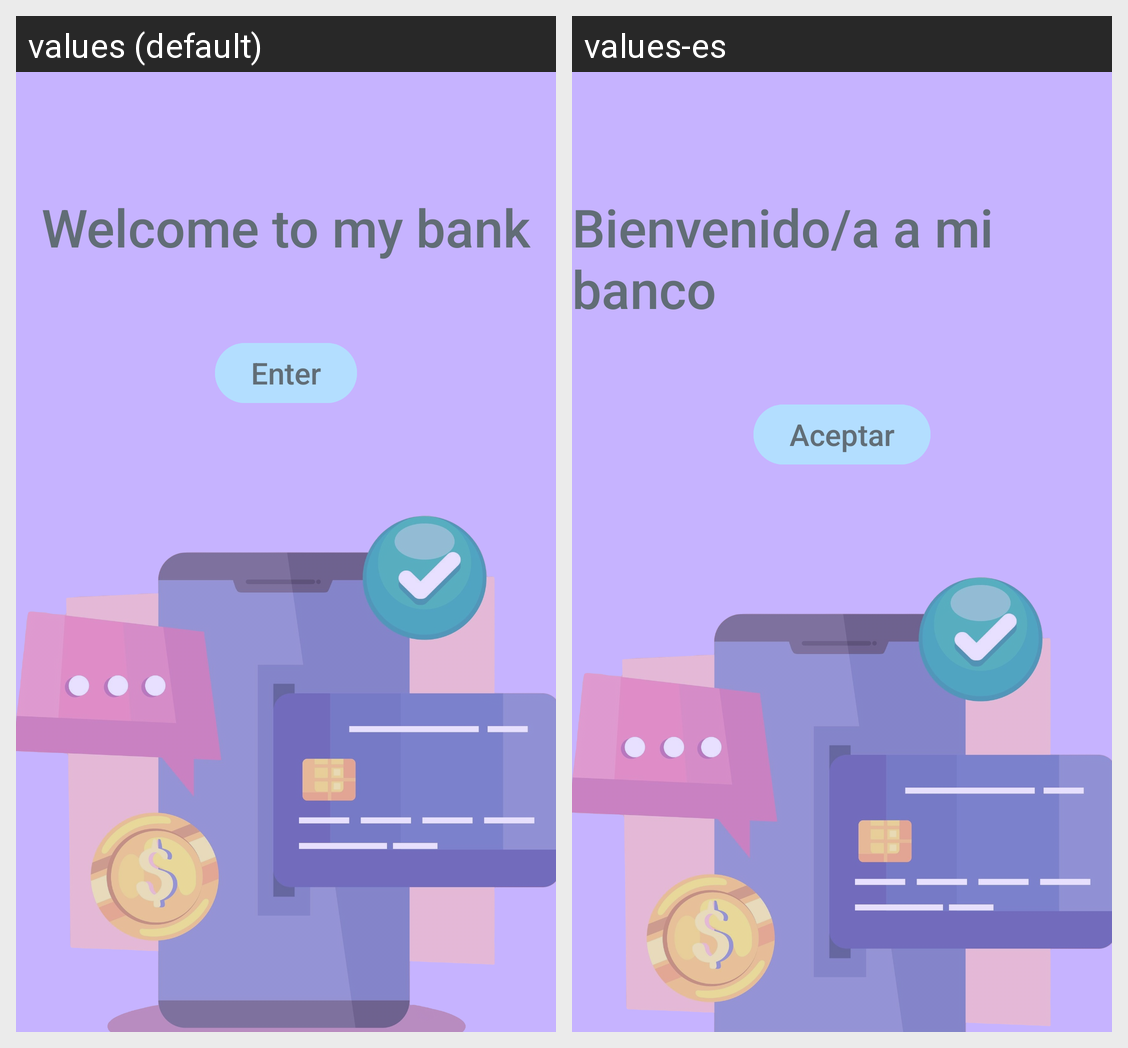

Here is an Android app screen in its default locale and in the app's own translations. Write out the translated-string differences for the strings that appear on this screen.
Android screen res/layout/activity_welcome.xml rendered under 2 locales, left to right: values (default), values-es. Device: Nexus 5 (rendered at 1080×1920; each locale shown at half size, 540×960, under a caption strip naming it); theme Theme.Banco_Sisaov.
Strings drawn on this screen, with the default value and each locale's value (text and hints the layout hard-codes, and strings that could not be matched under every locale, appear in the picture but are not listed):

bienvenido_a_a_mi_banco
  values: Welcome to my bank
  values-es: Bienvenido/a a mi banco

txt_button_enter
  values: Enter
  values-es: Aceptar
